4-way image classification set "test-categorical" from GitHub (igonzalezespi/TFG); label vocabulary: altogrado, ascus, bajogrado, benign.

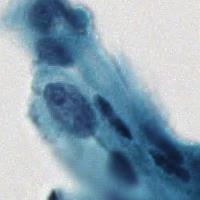
Label: ascus

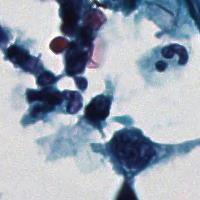
Label: altogrado

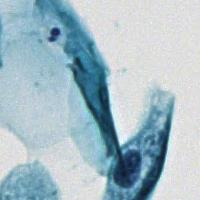
Label: benign

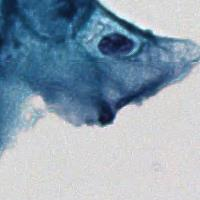
Label: bajogrado

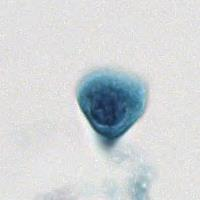
Label: benign

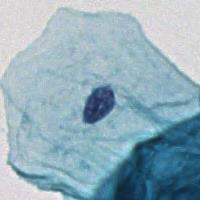
Label: benign
